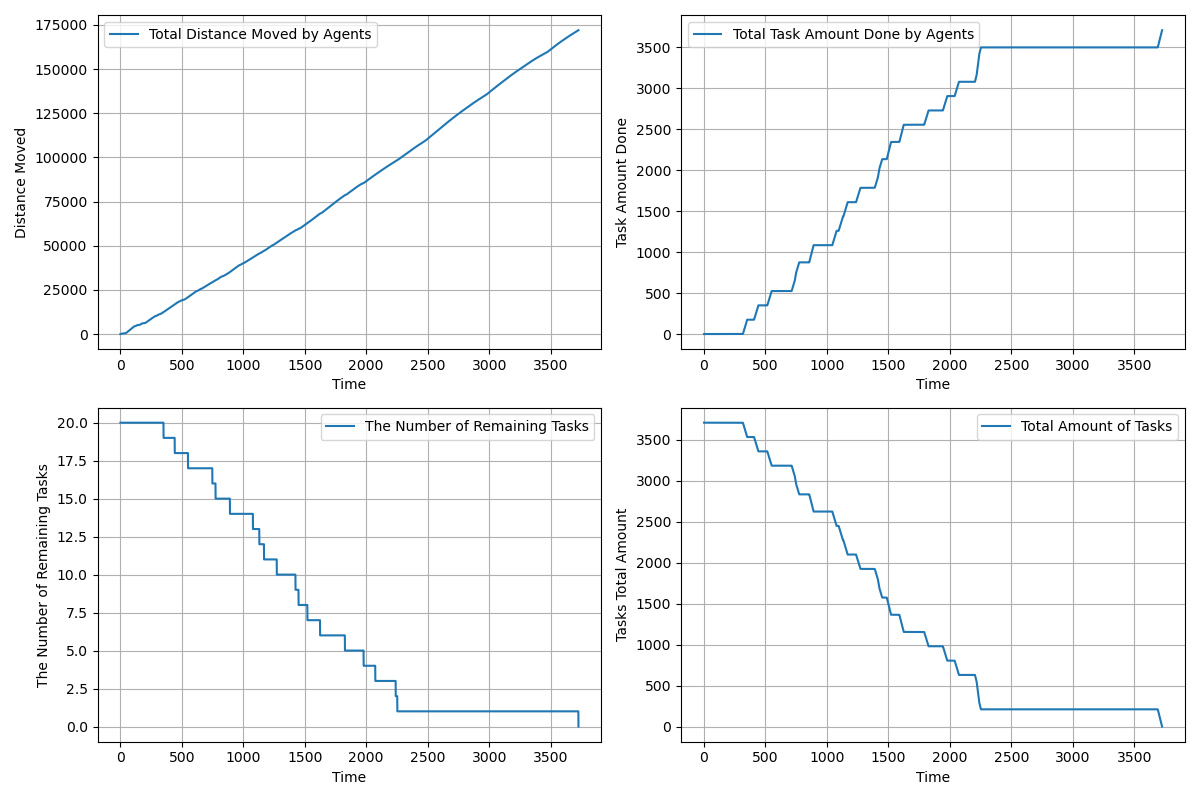

Data behind this chart, as committed beside it:
time, agents_total_distance_moved, agents_total_task_amount_done, completed_tasks, remaining_tasks, tasks_total_amount_left
1.0, 3, 0.0, 0, 20, 3710
2.0, 5.396, 0.0, 0, 20, 3710
3.0, 10.14, 0.0, 0, 20, 3710
4.0, 17.24, 0.0, 0, 20, 3710
5.0, 26.68, 0.0, 0, 20, 3710
6.0, 38.47, 0.0, 0, 20, 3710
7.0, 52.62, 0.0, 0, 20, 3710
8.0, 69.11, 0.0, 0, 20, 3710
9.0, 87.95, 0.0, 0, 20, 3710
10.0, 109.1, 0.0, 0, 20, 3710
11.0, 132.7, 0.0, 0, 20, 3710
12.0, 158.6, 0.0, 0, 20, 3710
13.0, 186.8, 0.0, 0, 20, 3710
14.0, 217.4, 0.0, 0, 20, 3710
15.0, 250.4, 0.0, 0, 20, 3710
16.0, 285.7, 0.0, 0, 20, 3710
17.0, 316.4, 0.0, 0, 20, 3710
18.0, 319.4, 0.0, 0, 20, 3710
19.0, 321.7, 0.0, 0, 20, 3710
20.0, 324.3, 0.0, 0, 20, 3710
21.0, 326.7, 0.0, 0, 20, 3710
22.0, 329.2, 0.0, 0, 20, 3710
23.0, 331.6, 0.0, 0, 20, 3710
24.0, 334.1, 0.0, 0, 20, 3710
25.0, 336.8, 0.0, 0, 20, 3710
26.0, 339.3, 0.0, 0, 20, 3710
27.0, 341.9, 0.0, 0, 20, 3710
28.0, 344.6, 0.0, 0, 20, 3710
29.0, 347.5, 0.0, 0, 20, 3710
30.0, 353.1, 0.0, 0, 20, 3710
31.0, 357, 0.0, 0, 20, 3710
32.0, 360.1, 0.0, 0, 20, 3710
33.0, 363.2, 0.0, 0, 20, 3710
34.0, 367.5, 0.0, 0, 20, 3710
35.0, 370.4, 0.0, 0, 20, 3710
36.0, 375.9, 0.0, 0, 20, 3710
37.0, 384.2, 0.0, 0, 20, 3710
38.0, 395.5, 0.0, 0, 20, 3710
39.0, 409.6, 0.0, 0, 20, 3710
40.0, 426.7, 0.0, 0, 20, 3710
41.0, 446.6, 0.0, 0, 20, 3710
42.0, 469.5, 0.0, 0, 20, 3710
43.0, 495.2, 0.0, 0, 20, 3710
44.0, 523.9, 0.0, 0, 20, 3710
45.0, 555.4, 0.0, 0, 20, 3710
46.0, 589.9, 0.0, 0, 20, 3710
47.0, 627.2, 0.0, 0, 20, 3710
48.0, 667.5, 0.0, 0, 20, 3710
49.0, 710.6, 0.0, 0, 20, 3710
50.0, 756.7, 0.0, 0, 20, 3710
51.0, 805.6, 0.0, 0, 20, 3710
52.0, 857.5, 0.0, 0, 20, 3710
53.0, 912.2, 0.0, 0, 20, 3710
54.0, 969.9, 0.0, 0, 20, 3710
55.0, 1028, 0.0, 0, 20, 3710
56.0, 1086, 0.0, 0, 20, 3710
57.0, 1144, 0.0, 0, 20, 3710
58.0, 1202, 0.0, 0, 20, 3710
59.0, 1260, 0.0, 0, 20, 3710
60.0, 1318, 0.0, 0, 20, 3710
... 3,666 more rows
